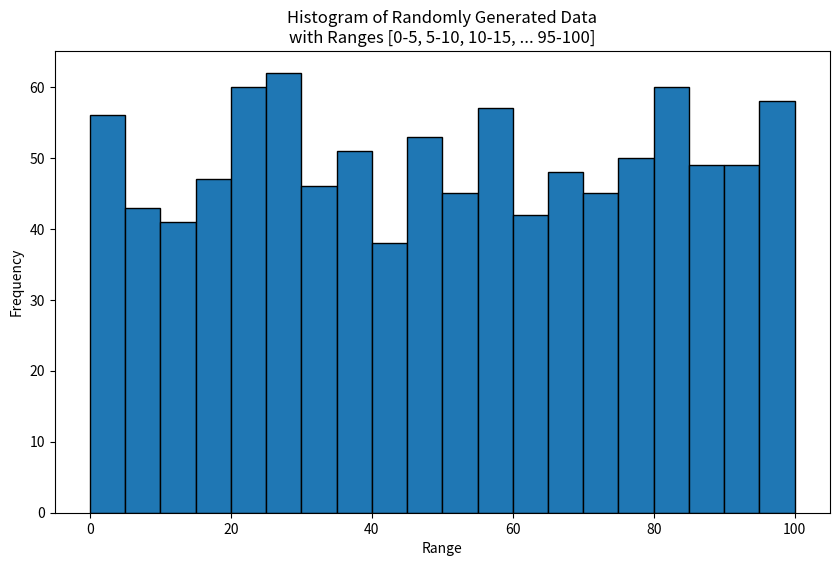

Generate this figure with matplotlib:
import matplotlib.pyplot as plt
import numpy as np

# Generate random data points
np.random.seed(123)  # For reproducibility
data = np.random.randint(0, 100, 1000)

# Define histogram bins
bins = np.arange(0, 101, 5)  # Bin edges from 0 to 100 with step of 5

# Plotting the histogram
fig, ax = plt.subplots(figsize=(10, 6))
ax.hist(data, bins=bins, edgecolor='black')

# Adding labels and title
ax.set_xlabel('Range')
ax.set_ylabel('Frequency')
ax.set_title('Histogram of Randomly Generated Data\nwith Ranges [0-5, 5-10, 10-15, ... 95-100]')

plt.show()